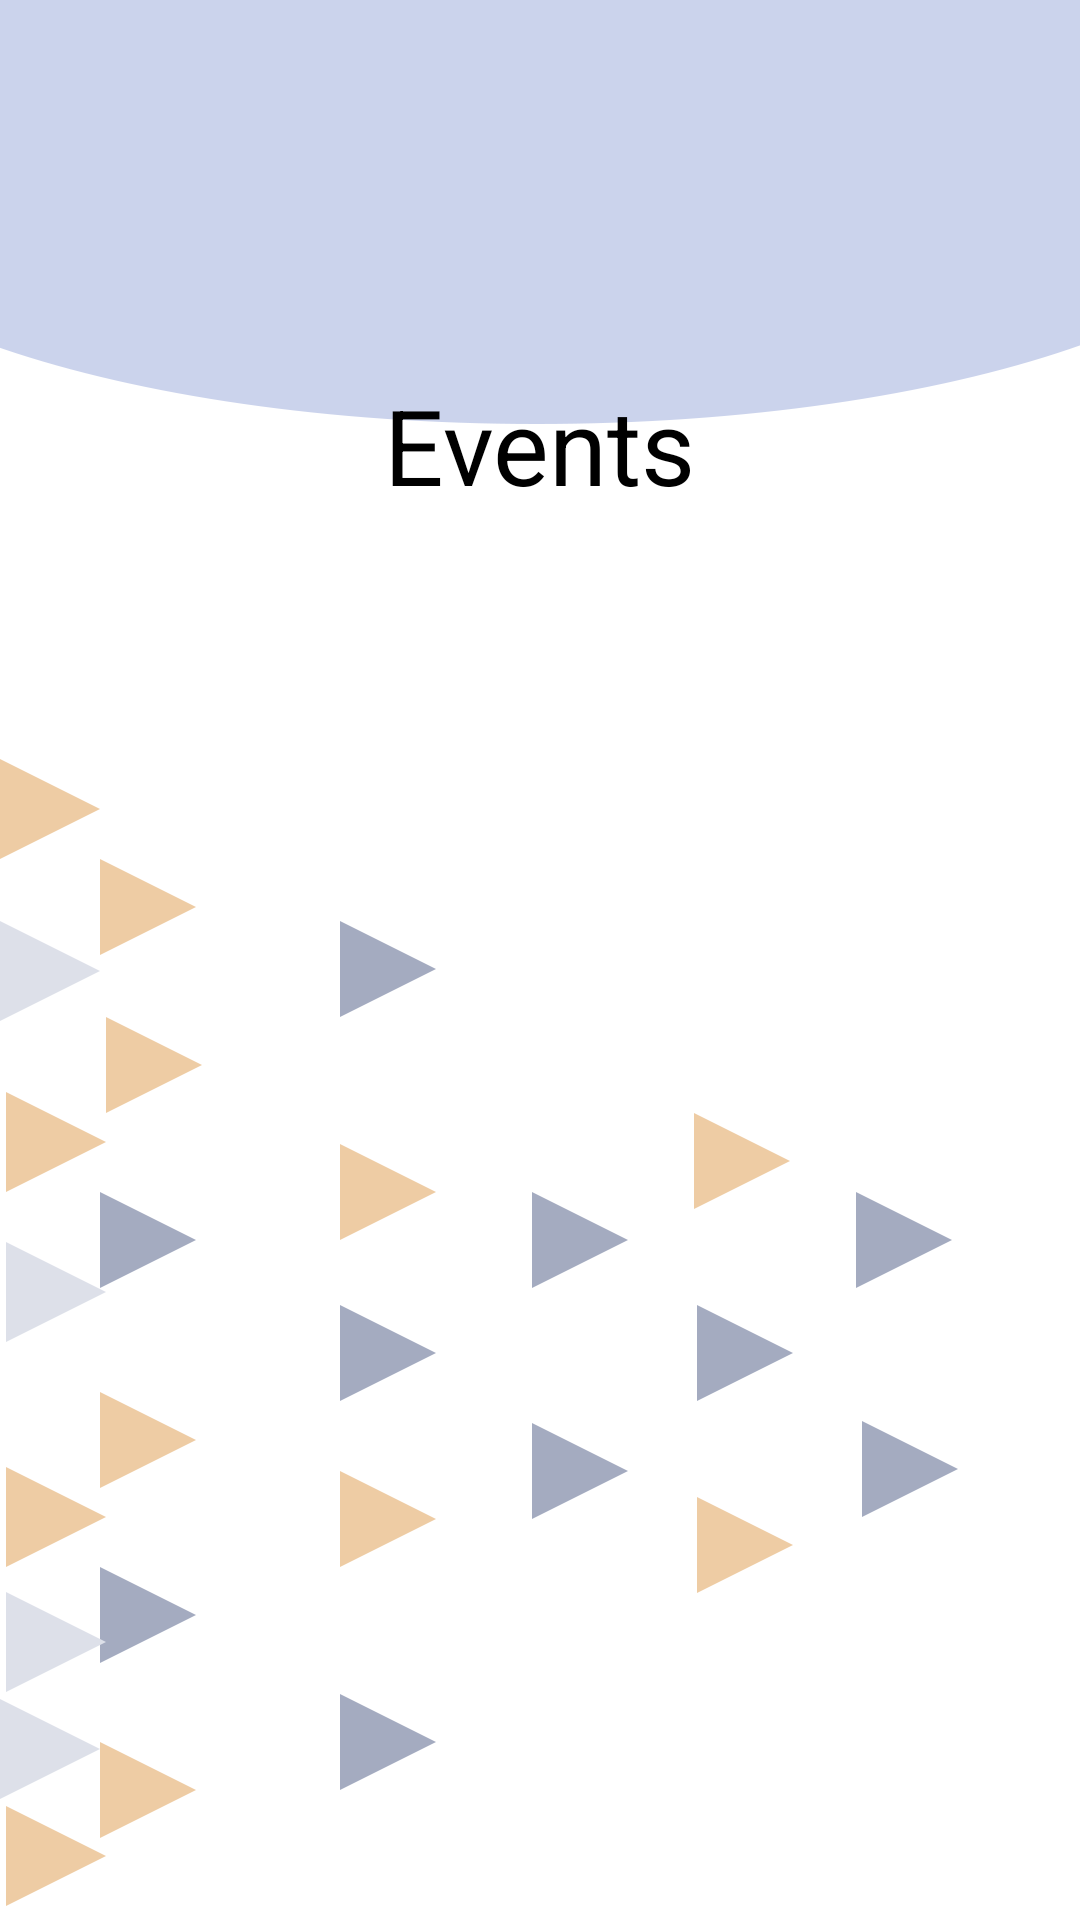

Produce the Android XML layout that renders to this screen, including the resource entries it uses.
<!-- AndroidManifest.xml: application theme Theme.StudentToolKit -->
<!-- res/layout/activity_events.xml -->
<?xml version="1.0" encoding="utf-8"?>
<LinearLayout xmlns:android="http://schemas.android.com/apk/res/android"
    xmlns:app="http://schemas.android.com/apk/res-auto"
    xmlns:tools="http://schemas.android.com/tools"
    android:layout_width="match_parent"
    android:layout_height="match_parent"
    android:background="@drawable/artboard2"
    android:orientation="vertical"
    tools:context=".Events">
    <ImageView
        android:layout_width="25dp"
        android:layout_height="25dp"
        android:id="@+id/home16"
        android:layout_gravity="right"
        android:layout_marginRight="20dp"
        android:src="@drawable/home"/>
    <ImageView
        android:layout_width="100dp"
        android:layout_height="100dp"
        android:src="@drawable/news"
        android:layout_gravity="center"/>
    <TextView
        android:layout_gravity="center"
        android:layout_width="wrap_content"
        android:layout_height="wrap_content"
        android:text="Events"
        android:textColor="@color/black"
        android:textSize="35dp"/>
    <TextView
        android:id="@+id/admin_events"
        android:layout_width="wrap_content"
        android:layout_height="wrap_content"
        android:layout_gravity="right"
        android:layout_margin="10dp"
        android:text="Add Events"
        android:textColor="@color/navy"
        android:textSize="15dp"
        android:visibility="invisible" />
    <androidx.recyclerview.widget.RecyclerView
        android:layout_width="match_parent"
        android:layout_height="match_parent"
        android:layout_marginTop="20dp"
        android:id="@+id/events_recycler"/>
</LinearLayout>
<!-- resources referenced by this layout -->
<resources>
  <color name="black">#FF000000</color>
  <color name="navy">#08468c</color>
  <!-- drawable artboard2: png bitmap (drawable-v24, 24545 bytes) -->
  <style name="Theme.StudentToolKit" parent="Theme.MaterialComponents.DayNight.NoActionBar">
          
          <item name="colorPrimary">@color/white</item>
          <item name="colorPrimaryVariant">@color/gray</item>
          <item name="colorOnPrimary">@color/white</item>
          
          <item name="colorSecondary">@color/teal_200</item>
          <item name="colorSecondaryVariant">@color/teal_700</item>
          <item name="colorOnSecondary">@color/black</item>
          
          <item name="android:statusBarColor">?attr/colorPrimaryVariant</item>
          
      </style>
  <color name="white">#FFFFFFFF</color>
  <color name="gray">#aaa</color>
  <color name="teal_200">#FF03DAC5</color>
  <color name="teal_700">#FF018786</color>
</resources>
